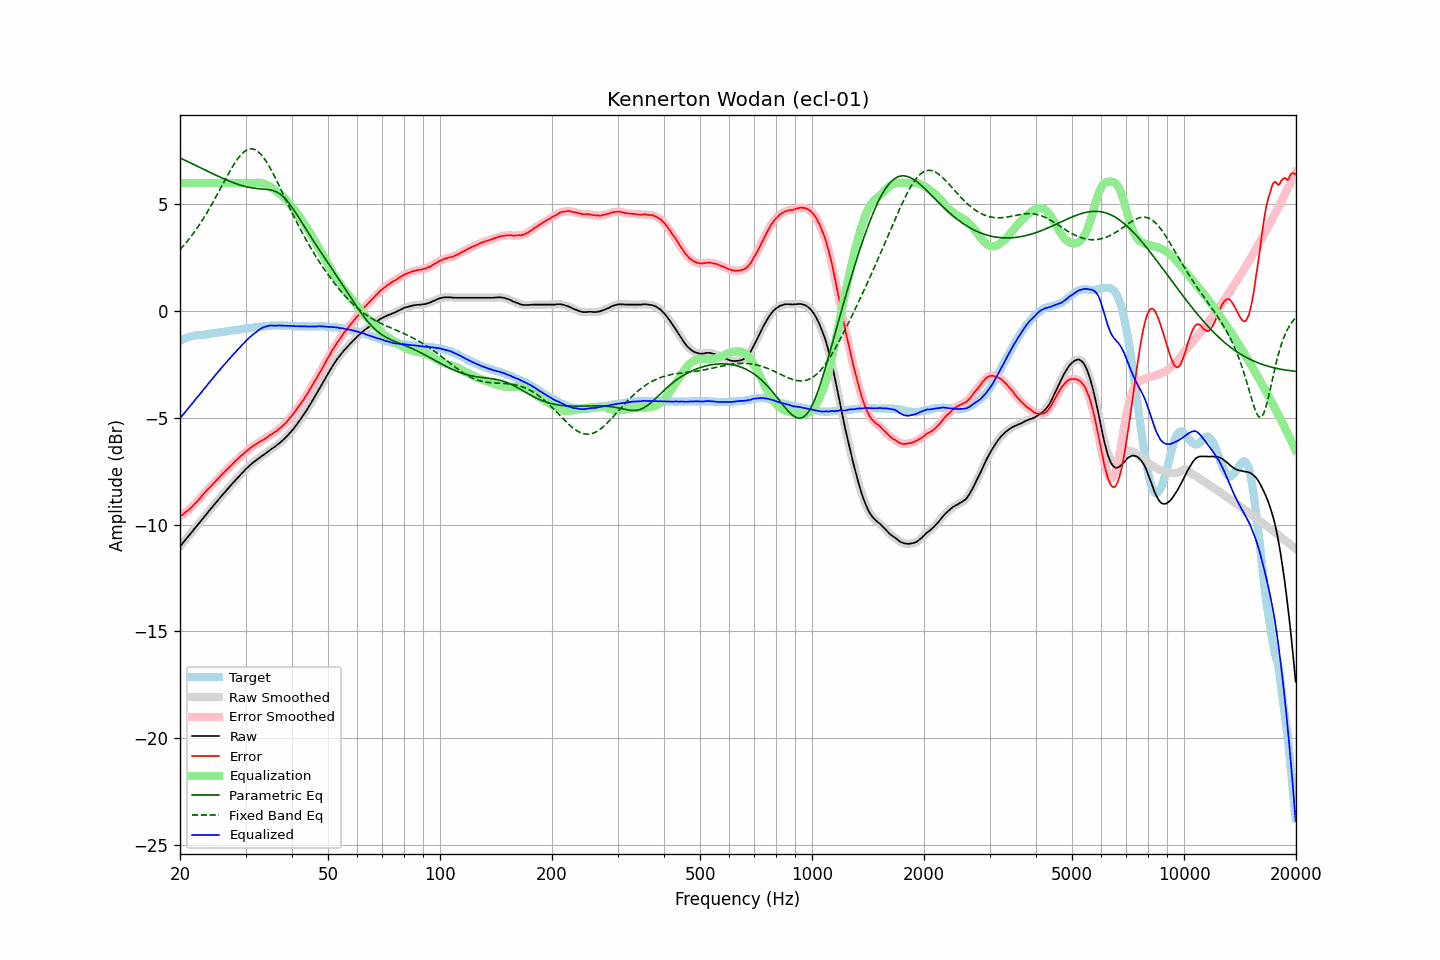

The file beside this chart, header and first rows:
frequency, raw, error, smoothed, error_smoothed, equalization, parametric_eq, fixed_band_eq, equalized_raw, equalized_smoothed, target
20.00, -11.02, -9.62, -11.03, -9.63, 6.00, 7.18, 2.88, -5.02, -5.03, -1.40
20.20, -10.93, -9.57, -10.93, -9.57, 6.00, 7.14, 2.96, -4.93, -4.93, -1.36
20.40, -10.84, -9.52, -10.84, -9.51, 6.00, 7.11, 3.05, -4.84, -4.84, -1.32
20.61, -10.75, -9.44, -10.75, -9.46, 6.00, 7.07, 3.14, -4.75, -4.75, -1.30
20.81, -10.65, -9.39, -10.66, -9.40, 6.00, 7.03, 3.22, -4.65, -4.66, -1.26
21.02, -10.56, -9.34, -10.56, -9.33, 6.00, 7.00, 3.32, -4.56, -4.56, -1.22
21.23, -10.47, -9.27, -10.48, -9.27, 6.00, 6.96, 3.41, -4.47, -4.48, -1.20
21.44, -10.38, -9.20, -10.38, -9.20, 6.00, 6.92, 3.51, -4.38, -4.38, -1.18
21.66, -10.30, -9.13, -10.29, -9.13, 6.00, 6.89, 3.61, -4.30, -4.29, -1.16
21.87, -10.19, -9.04, -10.20, -9.05, 6.00, 6.85, 3.71, -4.19, -4.20, -1.15
22.09, -10.10, -8.97, -10.10, -8.97, 6.00, 6.81, 3.82, -4.10, -4.10, -1.13
22.31, -10.01, -8.89, -10.01, -8.89, 6.00, 6.78, 3.93, -4.01, -4.01, -1.12
22.54, -9.93, -8.80, -9.92, -8.80, 6.00, 6.74, 4.04, -3.93, -3.92, -1.12
22.76, -9.83, -8.72, -9.83, -8.71, 6.00, 6.70, 4.15, -3.83, -3.83, -1.11
22.99, -9.73, -8.62, -9.74, -8.63, 6.00, 6.67, 4.27, -3.73, -3.74, -1.12
23.22, -9.64, -8.54, -9.64, -8.54, 6.00, 6.63, 4.39, -3.64, -3.64, -1.11
23.45, -9.55, -8.46, -9.55, -8.45, 6.00, 6.59, 4.51, -3.55, -3.55, -1.10
23.69, -9.46, -8.37, -9.46, -8.38, 6.00, 6.56, 4.64, -3.46, -3.46, -1.09
23.92, -9.36, -8.30, -9.36, -8.30, 6.00, 6.52, 4.77, -3.36, -3.36, -1.07
24.16, -9.27, -8.23, -9.27, -8.22, 6.00, 6.49, 4.90, -3.27, -3.27, -1.05
24.40, -9.18, -8.14, -9.18, -8.14, 6.00, 6.45, 5.03, -3.18, -3.18, -1.04
24.65, -9.10, -8.06, -9.09, -8.06, 6.00, 6.41, 5.17, -3.10, -3.09, -1.04
24.89, -9.00, -7.98, -9.00, -7.98, 6.00, 6.38, 5.30, -3.00, -3.00, -1.02
25.14, -8.91, -7.90, -8.91, -7.90, 6.00, 6.34, 5.44, -2.91, -2.91, -1.01
25.39, -8.82, -7.82, -8.82, -7.82, 6.00, 6.31, 5.58, -2.82, -2.82, -1.00
25.65, -8.73, -7.74, -8.73, -7.74, 6.00, 6.27, 5.72, -2.73, -2.73, -0.99
25.91, -8.65, -7.66, -8.65, -7.66, 6.00, 6.24, 5.86, -2.65, -2.65, -0.98
26.16, -8.55, -7.58, -8.56, -7.59, 6.00, 6.21, 6.00, -2.55, -2.56, -0.97
26.43, -8.48, -7.51, -8.47, -7.51, 6.00, 6.17, 6.14, -2.48, -2.47, -0.96
26.69, -8.38, -7.44, -8.38, -7.44, 6.00, 6.14, 6.28, -2.38, -2.38, -0.94
26.96, -8.30, -7.36, -8.30, -7.36, 6.00, 6.11, 6.42, -2.30, -2.30, -0.94
27.23, -8.22, -7.29, -8.21, -7.29, 6.00, 6.08, 6.55, -2.22, -2.21, -0.93
27.50, -8.12, -7.22, -8.13, -7.21, 6.00, 6.05, 6.68, -2.12, -2.13, -0.91
27.77, -8.04, -7.14, -8.04, -7.14, 6.00, 6.02, 6.80, -2.04, -2.04, -0.91
28.05, -7.95, -7.07, -7.96, -7.06, 6.00, 5.99, 6.93, -1.95, -1.96, -0.89
28.33, -7.87, -6.98, -7.87, -6.99, 6.00, 5.96, 7.04, -1.87, -1.87, -0.89
28.62, -7.80, -6.92, -7.79, -6.92, 6.00, 5.94, 7.15, -1.80, -1.79, -0.87
28.90, -7.71, -6.85, -7.71, -6.85, 6.00, 5.91, 7.24, -1.71, -1.71, -0.86
29.19, -7.63, -6.78, -7.63, -6.79, 6.00, 5.89, 7.33, -1.63, -1.63, -0.85
29.48, -7.55, -6.72, -7.55, -6.72, 6.00, 5.87, 7.40, -1.55, -1.55, -0.83
29.78, -7.48, -6.65, -7.47, -6.65, 6.00, 5.85, 7.47, -1.48, -1.47, -0.83
30.08, -7.40, -6.58, -7.40, -6.58, 6.00, 5.83, 7.52, -1.40, -1.40, -0.82
30.38, -7.33, -6.52, -7.32, -6.52, 6.00, 5.81, 7.56, -1.33, -1.32, -0.81
30.68, -7.25, -6.46, -7.25, -6.45, 6.00, 5.80, 7.59, -1.25, -1.25, -0.80
30.99, -7.19, -6.40, -7.19, -6.40, 6.00, 5.78, 7.60, -1.19, -1.19, -0.79
31.30, -7.13, -6.34, -7.12, -6.35, 6.00, 5.77, 7.60, -1.13, -1.12, -0.78
31.61, -7.06, -6.30, -7.06, -6.29, 6.00, 5.76, 7.58, -1.06, -1.06, -0.76
31.93, -7.01, -6.24, -7.01, -6.25, 6.01, 5.75, 7.55, -1.00, -1.00, -0.76
32.24, -6.95, -6.20, -6.95, -6.20, 6.01, 5.74, 7.50, -0.94, -0.94, -0.76
32.57, -6.90, -6.15, -6.89, -6.15, 6.01, 5.73, 7.44, -0.89, -0.88, -0.75
32.89, -6.83, -6.10, -6.84, -6.10, 6.00, 5.73, 7.37, -0.83, -0.83, -0.73
33.22, -6.78, -6.05, -6.78, -6.06, 5.99, 5.72, 7.29, -0.79, -0.79, -0.73
33.55, -6.73, -6.02, -6.73, -6.02, 5.97, 5.71, 7.19, -0.76, -0.76, -0.71
33.89, -6.68, -5.97, -6.68, -5.97, 5.95, 5.71, 7.08, -0.74, -0.73, -0.71
34.23, -6.62, -5.93, -6.62, -5.92, 5.92, 5.70, 6.97, -0.71, -0.71, -0.70
34.57, -6.56, -5.87, -6.57, -5.87, 5.88, 5.69, 6.84, -0.69, -0.69, -0.70
34.92, -6.51, -5.81, -6.51, -5.82, 5.83, 5.68, 6.71, -0.67, -0.68, -0.69
35.27, -6.46, -5.77, -6.46, -5.77, 5.78, 5.66, 6.57, -0.67, -0.67, -0.68
35.62, -6.40, -5.72, -6.40, -5.72, 5.73, 5.64, 6.43, -0.68, -0.68, -0.69
35.97, -6.35, -5.67, -6.35, -5.67, 5.67, 5.61, 6.28, -0.68, -0.68, -0.69
... 635 more rows
